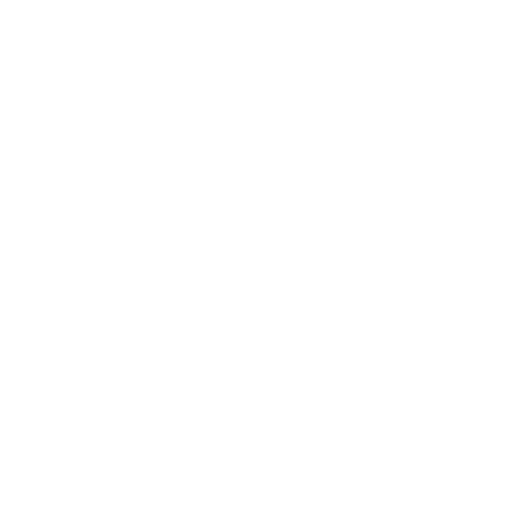
t = 0.00 s
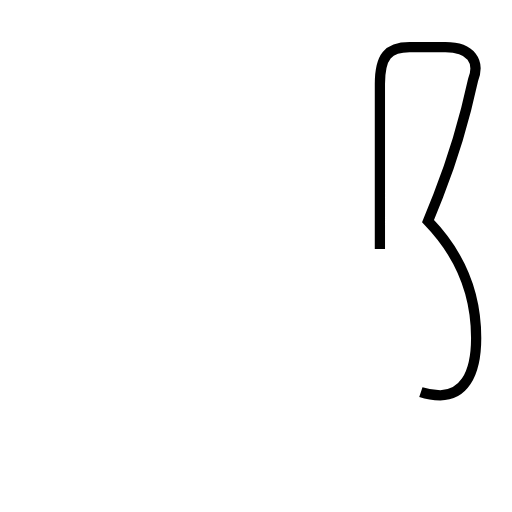
t = 2.00 s
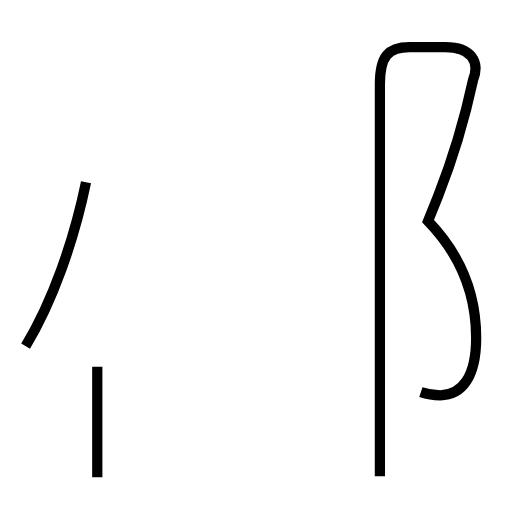
t = 3.50 s
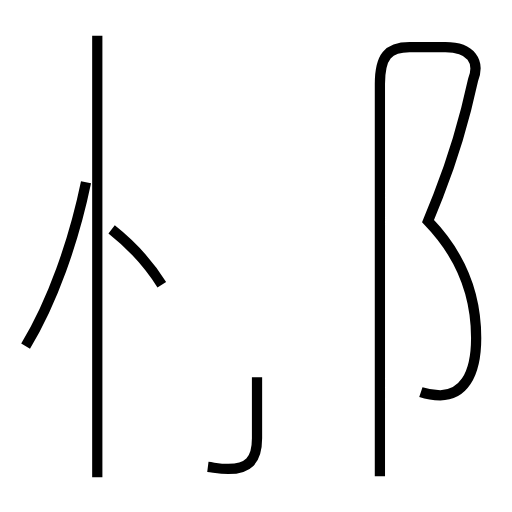
t = 5.08 s
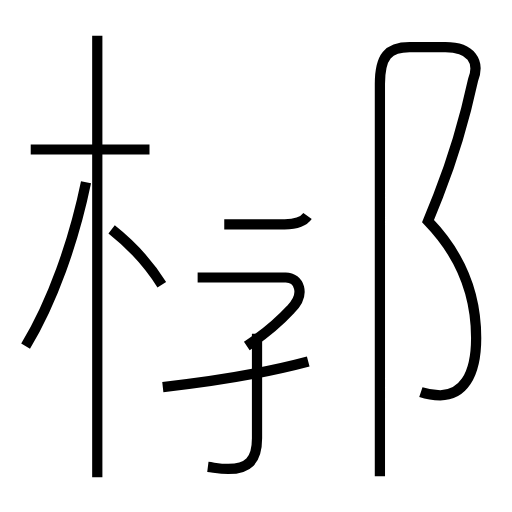
t = 6.79 s
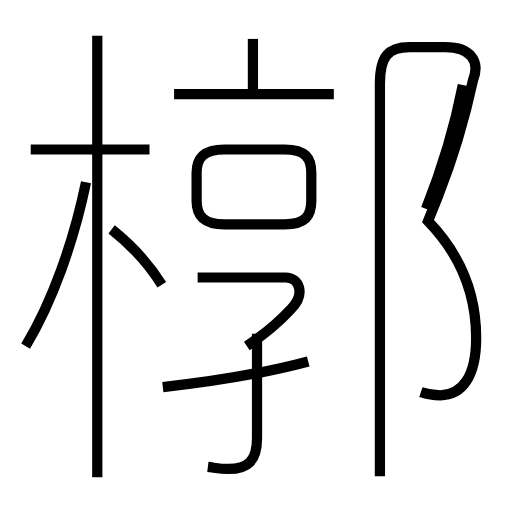
t = 8.54 s

The animated SVG that drew these frames (rendered in a browser with its animation timeline set to each time). Animation: 12 SMIL elements (animate=12); one cycle of 8.54 s.

<?xml version='1.0' encoding='utf-8'?>
<svg viewBox="0.0 -6.0 50.0 50.0" version="1.1" xmlns="http://www.w3.org/2000/svg"><rect x="-1000" y="-1000" width="2000" height="2000" stroke="white" fill="white" /><g style="fill:none;stroke:#000000;stroke-width:1"><path d="M 41.1 -5.7 C 41.7 -5.5 42.2 -5.4 43.0 -5.4 C 45.1 -5.4 46.5 -7.2 46.5 -11.0 C 46.5 -15.2 45.0 -19.1 41.8 -22.4 L 42.8 -24.9 C 44.1 -28.2 45.4 -32.5 46.2 -36.2 C 46.9 -38.0 46.0 -39.4 43.5 -39.4 L 40.0 -39.4 C 37.9 -39.4 37.1 -38.5 37.1 -35.8 L 37.1 2.5 " transform="translate(0.0 38.0)" stroke-dasharray="88.89580327093913" stroke-dashoffset="88.89580327093913"><animate attributeName="stroke-dashoffset" from="88.89580327093913" to="0" dur="2.6668740981281736s" begin="0s" fill="freeze" /></path><path d="M 2.5 -10.2 C 5.1 -14.5 7.2 -20.4 8.4 -26.2 " transform="translate(0.0 38.0)" stroke-dasharray="17.128821566786318" stroke-dashoffset="17.128821566786318"><animate attributeName="stroke-dashoffset" from="17.128821566786318" to="0" dur="0.5138646470035895s" begin="2.6668740981281736s" fill="freeze" /></path><path d="M 9.5 2.6 L 9.5 -40.5 " transform="translate(0.0 38.0)" stroke-dasharray="43.1" stroke-dashoffset="43.1"><animate attributeName="stroke-dashoffset" from="43.1" to="0" dur="1.293s" begin="3.1807387451317632s" fill="freeze" /></path><path d="M 15.8 -16.2 C 14.6 -18.1 12.8 -20.1 10.9 -21.6 " transform="translate(0.0 38.0)" stroke-dasharray="7.324236190225293" stroke-dashoffset="7.324236190225293"><animate attributeName="stroke-dashoffset" from="7.324236190225293" to="0" dur="0.21972708570675878s" begin="4.473738745131763s" fill="freeze" /></path><path d="M 20.3 1.6 C 21.1 1.7 21.5 1.8 22.3 1.8 C 24.2 1.8 25.1 1.0 25.1 -1.2 L 25.1 -11.4 " transform="translate(0.0 38.0)" stroke-dasharray="16.97620751518322" stroke-dashoffset="16.97620751518322"><animate attributeName="stroke-dashoffset" from="16.97620751518322" to="0" dur="0.5092862254554965s" begin="4.693465830838522s" fill="freeze" /></path><path d="M 15.9 -6.2 C 20.4 -6.7 25.6 -7.5 30.1 -8.7 " transform="translate(0.0 38.0)" stroke-dasharray="14.43116724229545" stroke-dashoffset="14.43116724229545"><animate attributeName="stroke-dashoffset" from="14.43116724229545" to="0" dur="0.43293501726886346s" begin="5.202752056294019s" fill="freeze" /></path><path d="M 24.1 -10.2 C 25.6 -11.2 27.1 -12.4 28.4 -13.8 C 29.9 -15.3 29.2 -16.9 27.9 -16.9 L 19.3 -16.9 " transform="translate(0.0 38.0)" stroke-dasharray="18.346378413508234" stroke-dashoffset="18.346378413508234"><animate attributeName="stroke-dashoffset" from="18.346378413508234" to="0" dur="0.550391352405247s" begin="5.635687073562882s" fill="freeze" /></path><path d="M 14.6 -29.4 L 3.0 -29.4 " transform="translate(0.0 38.0)" stroke-dasharray="11.6" stroke-dashoffset="11.6"><animate attributeName="stroke-dashoffset" from="11.6" to="0" dur="0.348s" begin="6.1860784259681285s" fill="freeze" /></path><path d="M 21.9 -22.1 L 27.8 -22.1 C 29.8 -22.1 30.4 -22.9 30.4 -24.4 L 30.4 -27.1 C 30.4 -28.6 29.8 -29.4 27.8 -29.4 L 21.9 -29.4 C 19.9 -29.4 19.2 -28.6 19.2 -27.1 L 19.2 -24.4 C 19.2 -22.9 19.9 -22.1 21.9 -22.1 Z " transform="translate(0.0 38.0)" stroke-dasharray="33.467567758184785" stroke-dashoffset="33.467567758184785"><animate attributeName="stroke-dashoffset" from="33.467567758184785" to="0" dur="1.0040270327455436s" begin="6.534078425968128s" fill="freeze" /></path><path d="M 32.6 -34.8 L 17.0 -34.8 " transform="translate(0.0 38.0)" stroke-dasharray="15.600000000000001" stroke-dashoffset="15.600000000000001"><animate attributeName="stroke-dashoffset" from="15.600000000000001" to="0" dur="0.468s" begin="7.538105458713672s" fill="freeze" /></path><path d="M 24.7 -35.2 L 24.7 -40.2 " transform="translate(0.0 38.0)" stroke-dasharray="5.0" stroke-dashoffset="5.0"><animate attributeName="stroke-dashoffset" from="5.0" to="0" dur="0.15s" begin="8.006105458713673s" fill="freeze" /></path><path d="M 41.6 -23.6 C 43.0 -27.1 44.4 -31.6 45.2 -35.7" transform="translate(0.0 38.0)" stroke-dasharray="12.641149862036086" stroke-dashoffset="12.641149862036086"><animate attributeName="stroke-dashoffset" from="12.641149862036086" to="0" dur="0.37923449586108254s" begin="8.156105458713673s" fill="freeze" /></path></g></svg>
